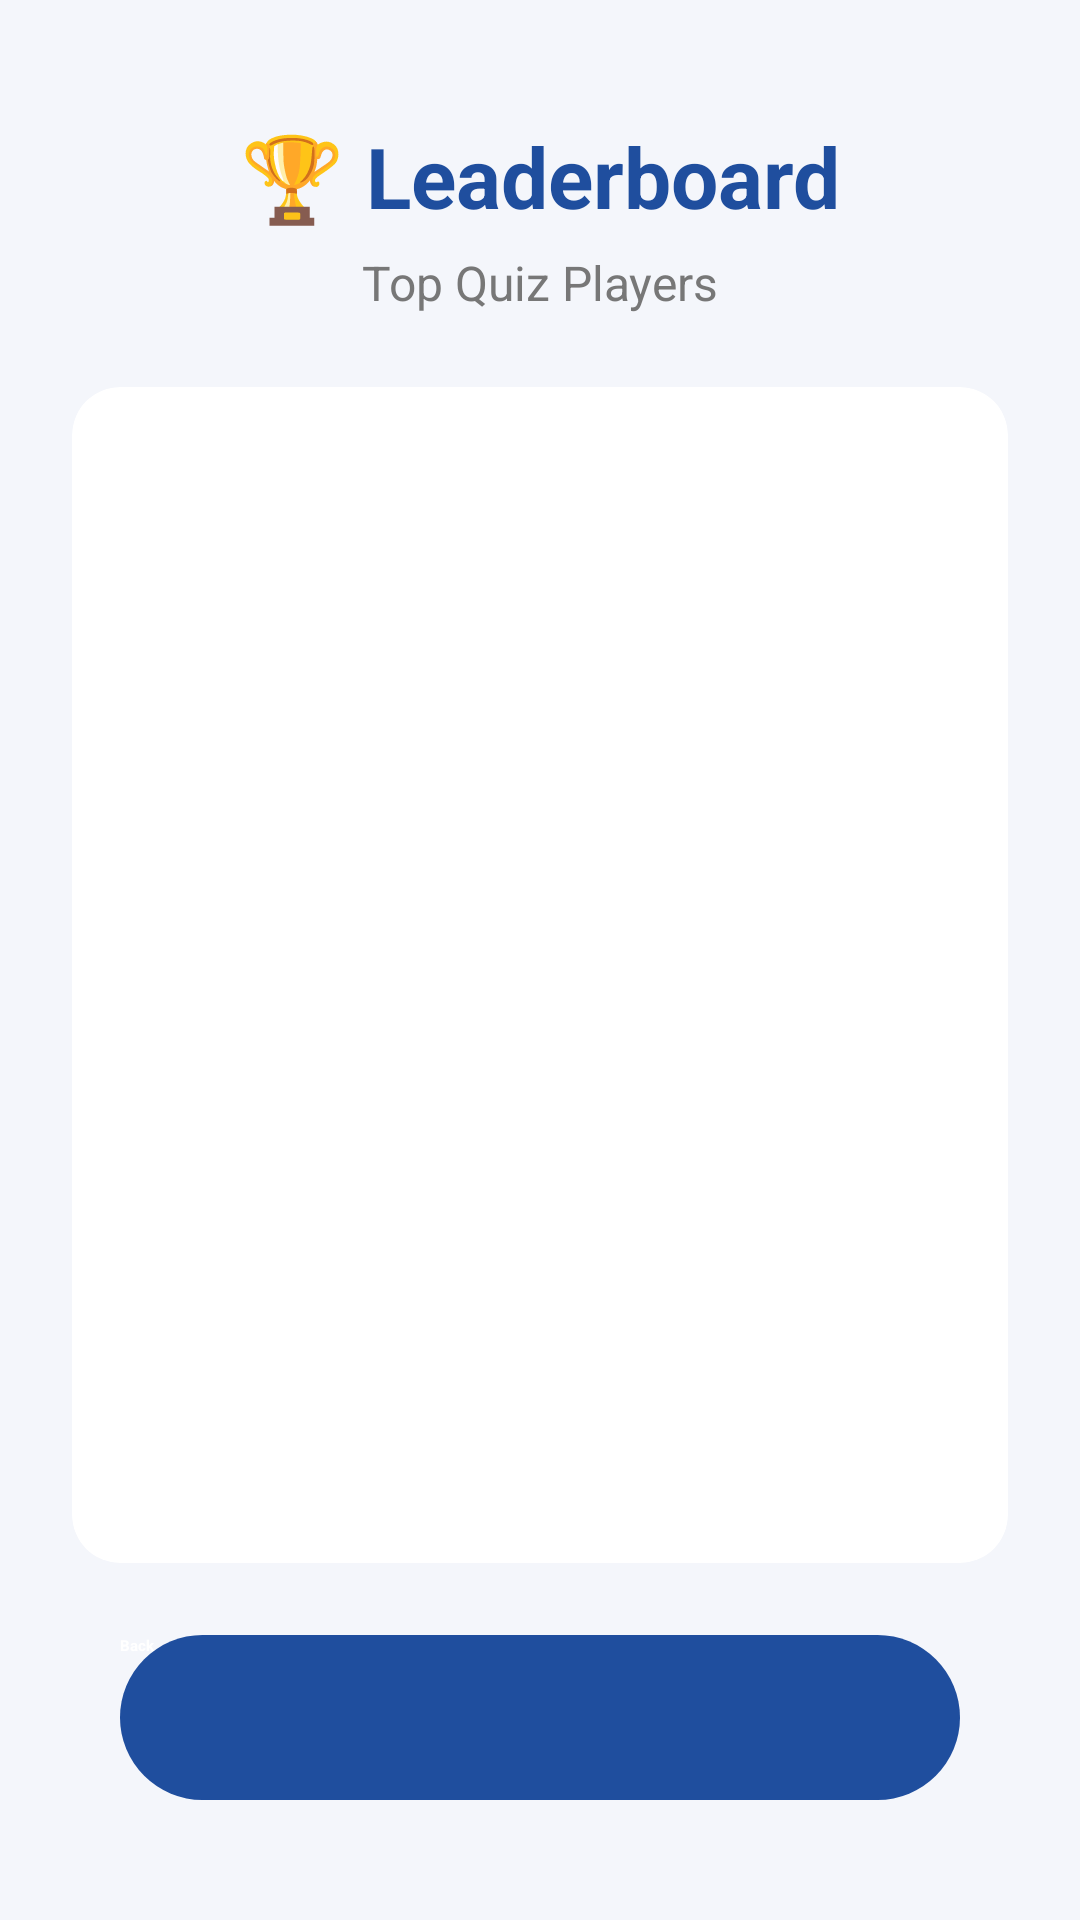

Android layout source for this screen:
<!-- AndroidManifest.xml: application theme Theme.QuizMaster -->
<!-- res/layout/activity_leaderboard.xml -->
<?xml version="1.0" encoding="utf-8"?>
<androidx.constraintlayout.widget.ConstraintLayout
    xmlns:android="http://schemas.android.com/apk/res/android"
    xmlns:app="http://schemas.android.com/apk/res-auto"
    android:layout_width="match_parent"
    android:layout_height="match_parent"
    android:background="#F4F6FB">

    
    <TextView
        android:id="@+id/txtTitle"
        android:layout_width="wrap_content"
        android:layout_height="wrap_content"
        android:text="🏆 Leaderboard"
        android:textSize="28sp"
        android:textStyle="bold"
        android:textColor="#1F4E9E"
        android:layout_marginTop="40dp"
        app:layout_constraintTop_toTopOf="parent"
        app:layout_constraintStart_toStartOf="parent"
        app:layout_constraintEnd_toEndOf="parent"/>

    
    <TextView
        android:id="@+id/txtSubtitle"
        android:layout_width="wrap_content"
        android:layout_height="wrap_content"
        android:text="Top Quiz Players"
        android:textSize="16sp"
        android:textColor="#777"
        android:layout_marginTop="6dp"
        app:layout_constraintTop_toBottomOf="@id/txtTitle"
        app:layout_constraintStart_toStartOf="parent"
        app:layout_constraintEnd_toEndOf="parent"/>

    
    <androidx.cardview.widget.CardView
        android:id="@+id/cardLeaderboard"
        android:layout_width="0dp"
        android:layout_height="0dp"
        android:layout_margin="24dp"
        app:cardCornerRadius="16dp"
        app:cardElevation="8dp"
        android:backgroundTint="@android:color/white"
        app:layout_constraintTop_toBottomOf="@id/txtSubtitle"
        app:layout_constraintBottom_toTopOf="@id/btnBack"
        app:layout_constraintStart_toStartOf="parent"
        app:layout_constraintEnd_toEndOf="parent">

        
        <ListView
            android:id="@+id/leaderboardList"
            android:layout_width="match_parent"
            android:layout_height="match_parent"
            android:divider="#EEEEEE"
            android:dividerHeight="1dp"
            android:padding="16dp"/>

    </androidx.cardview.widget.CardView>

    
    <Button
        android:id="@+id/btnBack"
        android:layout_width="0dp"
        android:layout_height="55dp"
        android:text="Back"
        android:textColor="@android:color/white"
        android:textStyle="bold"
        android:layout_marginHorizontal="40dp"
        android:layout_marginBottom="40dp"
        android:background="@drawable/button_background"
        app:layout_constraintBottom_toBottomOf="parent"
        app:layout_constraintStart_toStartOf="parent"
        app:layout_constraintEnd_toEndOf="parent"/>

</androidx.constraintlayout.widget.ConstraintLayout>
<!-- resources referenced by this layout -->
<resources>
  <!-- drawable button_background (drawable) -->
  <?xml version="1.0" encoding="utf-8"?>
  <shape xmlns:android="http://schemas.android.com/apk/res/android">
      <solid android:color="#1F4E9E"/>
      <corners android:radius="30dp"/>
  </shape>
</resources>
